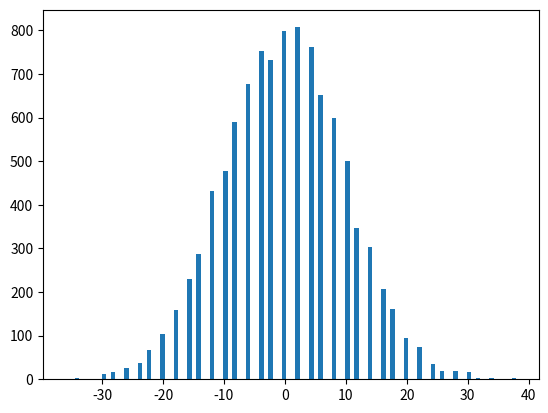

Here is the Python script that generated this plot:
import numpy as np
import matplotlib.pyplot as plt

def coin():
    return 2*(np.random.random() > 0.5) - 1

coin()

x = 0
x + coin()

x = 0

for i in range(3):
    x = x + coin()

x

x = 0

for i in range(100):
    x = x + coin()

x

M = 10000
N = 100

X = np.zeros(M,)

for j in range(M):

    x = 0

    for i in range(N):
        x = x + coin()

    X[j] = x

plt.hist(X,100);













P = np.zeros((12,18))

P[0,5]=1

for i in range(1,P.shape[0]):

    for j in range(1,P.shape[1]-1):

        P[i,j] = P[i-1,j-1]+P[i-1,j]

print(P[:,5:])
